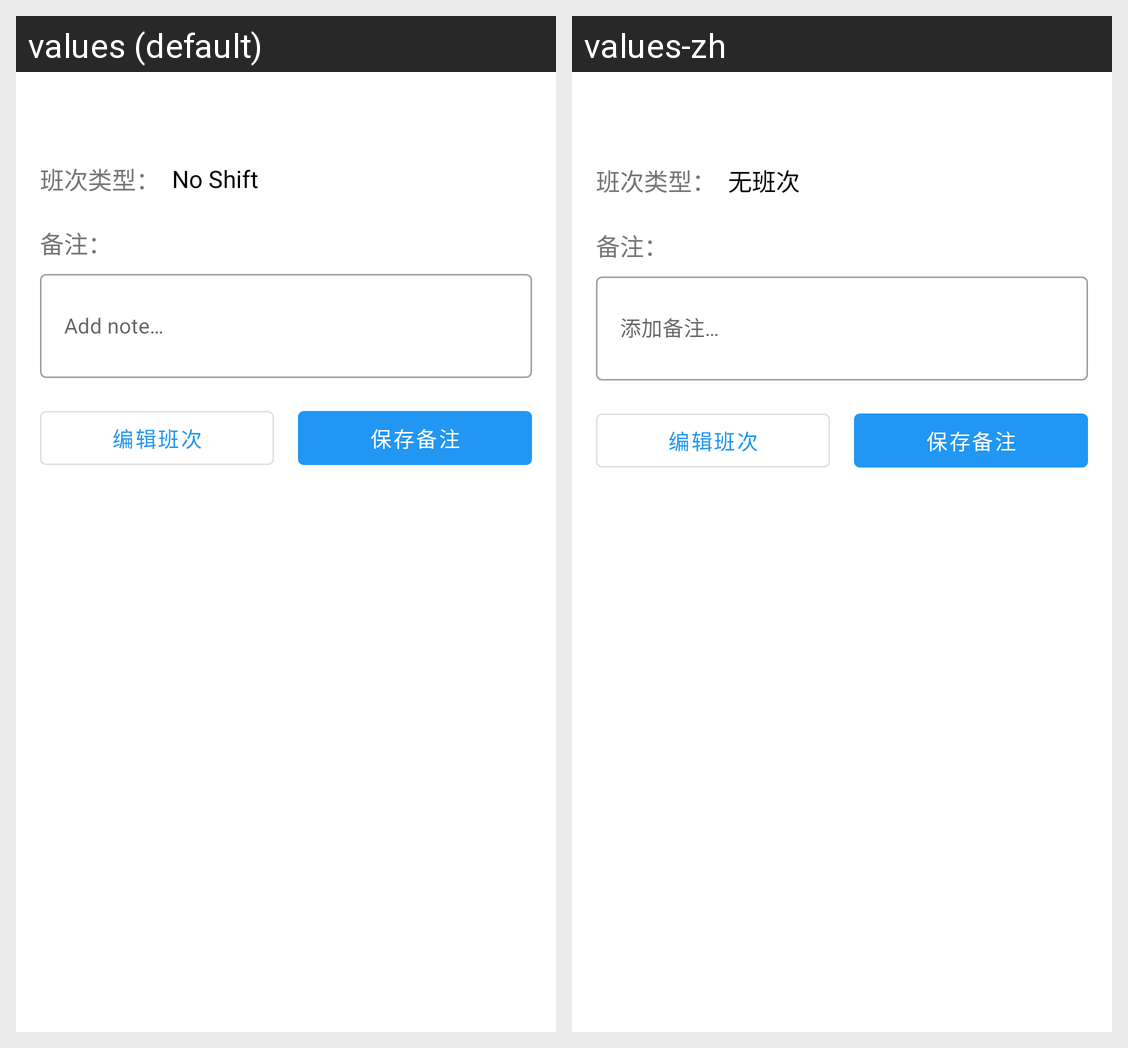

The Android screen above is rendered under two locales of the same app. Produce the string resources it draws, with the default and per-locale values.
Android screen res/layout/shift_detail_layout.xml rendered under 2 locales, left to right: values (default), values-zh. Device: Nexus 5 (rendered at 1080×1920; each locale shown at half size, 540×960, under a caption strip naming it); theme Theme.App.
Strings drawn on this screen, with the default value and each locale's value (text and hints the layout hard-codes, and strings that could not be matched under every locale, appear in the picture but are not listed):

no_shift
  values: No Shift
  values-zh: 无班次

hint_note
  values: Add note…
  values-zh: 添加备注…
